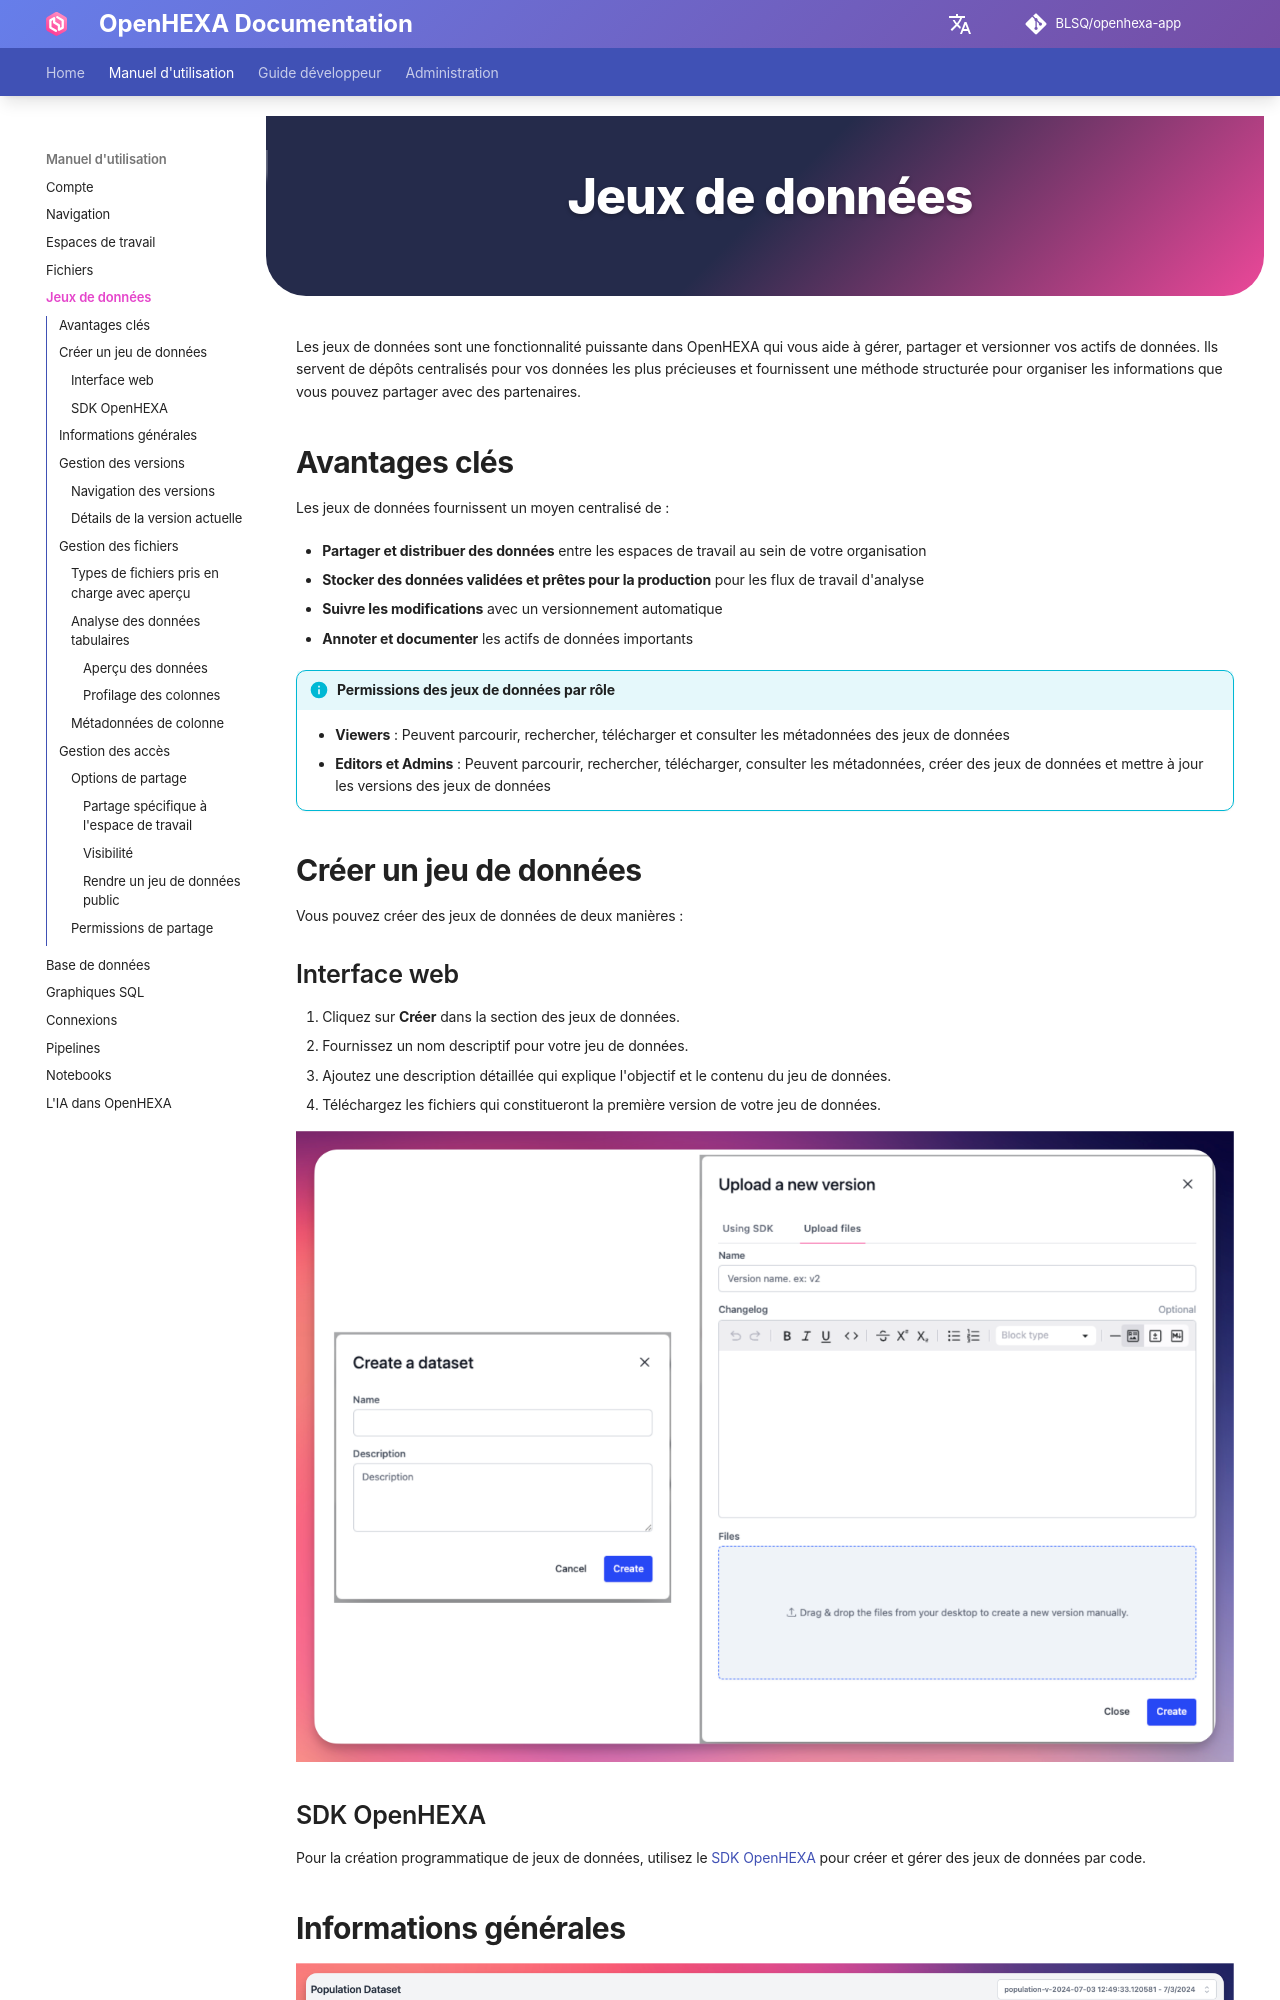

repository: BLSQ/openhexa-app · page: fr/datasets/index.html · generator: mkdocs

<div class="hero-section">
  <h1><i class="fas fa-hexagon" style="margin-right: 0.5rem;"></i>Jeux de données</h1>
</div>
</div>

Les jeux de données sont une fonctionnalité puissante dans OpenHEXA qui vous aide à gérer, partager et versionner vos actifs de données. Ils servent de dépôts centralisés pour vos données les plus précieuses et fournissent une méthode structurée pour organiser les informations que vous pouvez partager avec des partenaires.

## Avantages clés
Les jeux de données fournissent un moyen centralisé de :

- **Partager et distribuer des données** entre les espaces de travail au sein de votre organisation
- **Stocker des données validées et prêtes pour la production** pour les flux de travail d'analyse
- **Suivre les modifications** avec un versionnement automatique
- **Annoter et documenter** les actifs de données importants

!!! info "Permissions des jeux de données par rôle"
    - **Viewers** : Peuvent parcourir, rechercher, télécharger et consulter les métadonnées des jeux de données
    - **Editors et Admins** : Peuvent parcourir, rechercher, télécharger, consulter les métadonnées, créer des jeux de données et mettre à jour les versions des jeux de données


## Créer un jeu de données

Vous pouvez créer des jeux de données de deux manières :

### Interface web
1. Cliquez sur **Créer** dans la section des jeux de données.
2. Fournissez un nom descriptif pour votre jeu de données.
3. Ajoutez une description détaillée qui explique l'objectif et le contenu du jeu de données.
4. Téléchargez les fichiers qui constitueront la première version de votre jeu de données.


![Dataset Step 1](../assets/images/datasets/create.png)


### SDK OpenHEXA
Pour la création programmatique de jeux de données, utilisez le [SDK OpenHEXA](sdk.md#working-with-datasets) pour créer et gérer des jeux de données par code.

## Informations générales

![Dataset General Information](../assets/images/datasets/general.png)

La section **Général** fournit des métadonnées essentielles et des options de configuration pour votre jeu de données :

- **Description** : Modifiez la description du jeu de données pour fournir un contexte sur son contenu et son objectif
- **Identifiant (Slug)** : Un identifiant unique que vous pouvez utiliser pour référencer ce jeu de données de manière programmatique avec le [SDK OpenHEXA](sdk.md#working-with-datasets)
- **Détails de création** : Voir qui a créé le jeu de données et quand
- **Espace de travail source** : L'espace de travail où le jeu de données a été créé à l'origine (voir [Gestion des accès](#gestion-des-acces) pour les options de partage)
